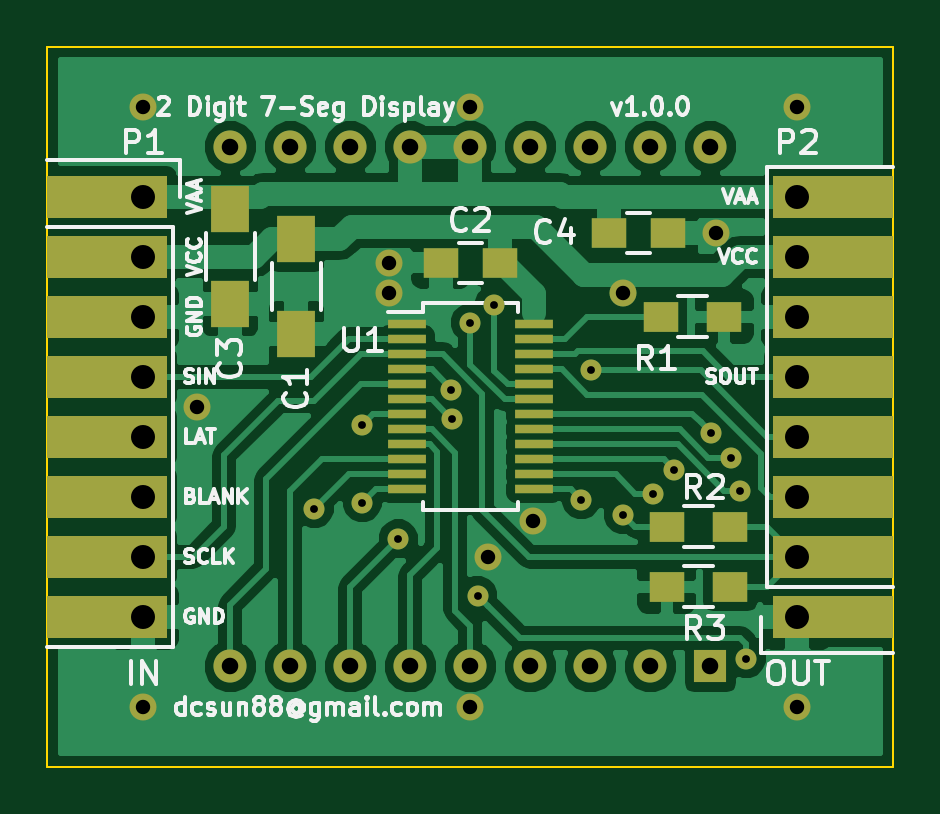
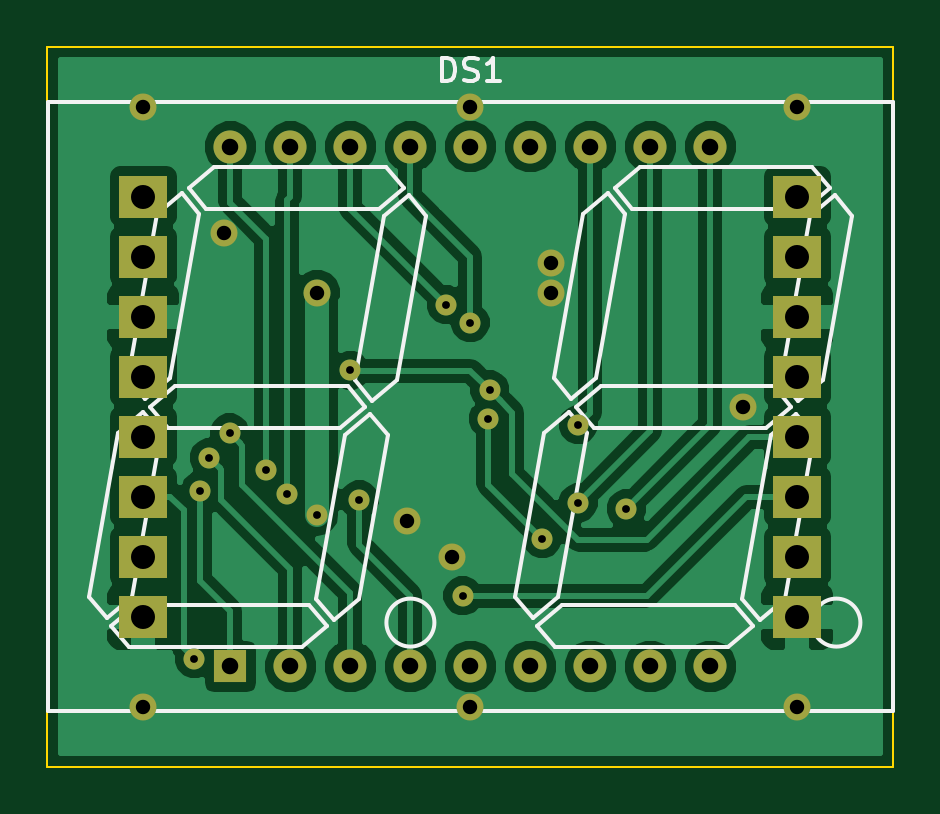
Circuit board: 8 layer files. Board 35.8 x 30.5 mm.
- bottom_copper: disp-B_Cu.gbr (49332 bytes)
- bottom_mask: disp-B_Mask.gbr (2086 bytes)
- bottom_silk: disp-B_SilkS.gbr (7717 bytes)
- outline: disp-Edge_Cuts.gbr (493 bytes)
- top_copper: disp-F_Cu.gbr (55950 bytes)
- top_mask: disp-F_Mask.gbr (3632 bytes)
- top_silk: disp-F_SilkS.gbr (34090 bytes)
- drill: disp.drl (1256 bytes)

=== bottom_copper: disp-B_Cu.gbr (49332 bytes, source omitted) ===
=== bottom_mask: disp-B_Mask.gbr ===
G04 #@! TF.FileFunction,Soldermask,Bot*
%FSLAX46Y46*%
G04 Gerber Fmt 4.6, Leading zero omitted, Abs format (unit mm)*
G04 Created by KiCad (PCBNEW (2015-06-05 BZR 5717)-product) date Fri Jul 17 22:05:53 2015*
%MOMM*%
G01*
G04 APERTURE LIST*
%ADD10C,0.100000*%
%ADD11R,1.400000X1.400000*%
%ADD12C,1.400000*%
%ADD13R,2.032000X1.778000*%
%ADD14C,1.143000*%
%ADD15C,0.889000*%
G04 APERTURE END LIST*
D10*
D11*
X154686000Y-105742000D03*
D12*
X152146000Y-105742000D03*
X149606000Y-105742000D03*
X147066000Y-105742000D03*
X144526000Y-105742000D03*
X141986000Y-105742000D03*
X139446000Y-105742000D03*
X136906000Y-105742000D03*
X134366000Y-105742000D03*
X134366000Y-83742000D03*
X136906000Y-83742000D03*
X139446000Y-83742000D03*
X141986000Y-83742000D03*
X144526000Y-83742000D03*
X147066000Y-83742000D03*
X149606000Y-83742000D03*
X152146000Y-83742000D03*
X154686000Y-83742000D03*
D13*
X130683000Y-85852000D03*
X130683000Y-88392000D03*
X130683000Y-90932000D03*
X130683000Y-93472000D03*
X130683000Y-96012000D03*
X130683000Y-98552000D03*
X130683000Y-101092000D03*
X130683000Y-103632000D03*
X158369000Y-103632000D03*
X158369000Y-101092000D03*
X158369000Y-98552000D03*
X158369000Y-96012000D03*
X158369000Y-93472000D03*
X158369000Y-90932000D03*
X158369000Y-88392000D03*
X158369000Y-85852000D03*
D14*
X151003000Y-89916000D03*
D15*
X151003000Y-99314000D03*
D14*
X145288000Y-101092000D03*
X147193000Y-99568000D03*
X132969000Y-94742000D03*
X158369000Y-107442000D03*
X144526000Y-107442000D03*
X130683000Y-107442000D03*
X130683000Y-82042000D03*
X144526000Y-82042000D03*
X158369000Y-82042000D03*
X141097000Y-88646000D03*
X141097000Y-89916000D03*
X154940000Y-87376000D03*
D15*
X143710052Y-94033948D03*
X149618230Y-93205770D03*
X156210000Y-105409990D03*
X144843520Y-102743000D03*
X141478006Y-100330000D03*
X143764000Y-95249998D03*
X139954000Y-95504000D03*
X137922000Y-99060000D03*
X139954000Y-98806000D03*
X149225000Y-98679000D03*
X152273000Y-98425000D03*
X153162010Y-97409000D03*
X155956000Y-98298000D03*
X155575000Y-96900996D03*
X154715819Y-95855181D03*
X144526000Y-91186000D03*
X145542000Y-90424000D03*
M02*

=== bottom_silk: disp-B_SilkS.gbr (7717 bytes, source omitted) ===
=== outline: disp-Edge_Cuts.gbr ===
G04 #@! TF.FileFunction,Profile,NP*
%FSLAX46Y46*%
G04 Gerber Fmt 4.6, Leading zero omitted, Abs format (unit mm)*
G04 Created by KiCad (PCBNEW (2015-06-05 BZR 5717)-product) date Fri Jul 17 22:05:53 2015*
%MOMM*%
G01*
G04 APERTURE LIST*
%ADD10C,0.100000*%
G04 APERTURE END LIST*
D10*
X162433000Y-79502000D02*
X126619000Y-79502000D01*
X162433000Y-109982000D02*
X162433000Y-79502000D01*
X126619000Y-109982000D02*
X162433000Y-109982000D01*
X126619000Y-79502000D02*
X126619000Y-109982000D01*
M02*

=== top_copper: disp-F_Cu.gbr (55950 bytes, source omitted) ===
=== top_mask: disp-F_Mask.gbr ===
G04 #@! TF.FileFunction,Soldermask,Top*
%FSLAX46Y46*%
G04 Gerber Fmt 4.6, Leading zero omitted, Abs format (unit mm)*
G04 Created by KiCad (PCBNEW (2015-06-05 BZR 5717)-product) date Fri Jul 17 22:05:53 2015*
%MOMM*%
G01*
G04 APERTURE LIST*
%ADD10C,0.100000*%
%ADD11R,1.600000X2.000000*%
%ADD12R,1.500000X1.250000*%
%ADD13R,1.500000X1.300000*%
%ADD14R,1.400000X1.400000*%
%ADD15C,1.400000*%
%ADD16R,4.064000X1.778000*%
%ADD17R,2.032000X1.778000*%
%ADD18R,1.600000X0.400000*%
%ADD19C,1.143000*%
%ADD20C,0.889000*%
G04 APERTURE END LIST*
D10*
D11*
X137160000Y-87662000D03*
X137160000Y-91662000D03*
D12*
X145776000Y-88646000D03*
X143276000Y-88646000D03*
D11*
X134366000Y-86392000D03*
X134366000Y-90392000D03*
D12*
X150388000Y-87376000D03*
X152888000Y-87376000D03*
D13*
X152574000Y-90932000D03*
X155274000Y-90932000D03*
X152828000Y-99822000D03*
X155528000Y-99822000D03*
X155528000Y-102362000D03*
X152828000Y-102362000D03*
D14*
X154686000Y-105742000D03*
D15*
X152146000Y-105742000D03*
X149606000Y-105742000D03*
X147066000Y-105742000D03*
X144526000Y-105742000D03*
X141986000Y-105742000D03*
X139446000Y-105742000D03*
X136906000Y-105742000D03*
X134366000Y-105742000D03*
X134366000Y-83742000D03*
X136906000Y-83742000D03*
X139446000Y-83742000D03*
X141986000Y-83742000D03*
X144526000Y-83742000D03*
X147066000Y-83742000D03*
X149606000Y-83742000D03*
X152146000Y-83742000D03*
X154686000Y-83742000D03*
D16*
X128651000Y-103632000D03*
X128651000Y-101092000D03*
X128651000Y-98552000D03*
X128651000Y-96012000D03*
X128651000Y-93472000D03*
X128651000Y-90932000D03*
X128651000Y-88392000D03*
D17*
X130683000Y-85852000D03*
X130683000Y-88392000D03*
X130683000Y-90932000D03*
X130683000Y-93472000D03*
X130683000Y-96012000D03*
X130683000Y-98552000D03*
X130683000Y-101092000D03*
X130683000Y-103632000D03*
D16*
X128651000Y-85852000D03*
X160401000Y-85852000D03*
X160401000Y-88392000D03*
X160401000Y-90932000D03*
X160401000Y-93472000D03*
X160401000Y-96012000D03*
X160401000Y-98552000D03*
X160401000Y-101092000D03*
D17*
X158369000Y-103632000D03*
X158369000Y-101092000D03*
X158369000Y-98552000D03*
X158369000Y-96012000D03*
X158369000Y-93472000D03*
X158369000Y-90932000D03*
X158369000Y-88392000D03*
X158369000Y-85852000D03*
D16*
X160401000Y-103632000D03*
D18*
X141826000Y-91249500D03*
X141826000Y-91884500D03*
X141826000Y-92519500D03*
X141826000Y-93154500D03*
X141826000Y-93789500D03*
X141826000Y-94424500D03*
X141826000Y-95059500D03*
X141826000Y-95694500D03*
X141826000Y-96329500D03*
X141826000Y-96964500D03*
X141826000Y-97599500D03*
X141826000Y-98234500D03*
X147226000Y-98234500D03*
X147226000Y-97599500D03*
X147226000Y-96964500D03*
X147226000Y-96329500D03*
X147226000Y-95694500D03*
X147226000Y-95059500D03*
X147226000Y-94424500D03*
X147226000Y-93789500D03*
X147226000Y-93154500D03*
X147226000Y-92519500D03*
X147226000Y-91884500D03*
X147226000Y-91249500D03*
D19*
X151003000Y-89916000D03*
D20*
X151003000Y-99314000D03*
D19*
X145288000Y-101092000D03*
X147193000Y-99568000D03*
X132969000Y-94742000D03*
X158369000Y-107442000D03*
X144526000Y-107442000D03*
X130683000Y-107442000D03*
X130683000Y-82042000D03*
X144526000Y-82042000D03*
X158369000Y-82042000D03*
X141097000Y-88646000D03*
X141097000Y-89916000D03*
X154940000Y-87376000D03*
D20*
X143710052Y-94033948D03*
X149618230Y-93205770D03*
X156210000Y-105409990D03*
X144843520Y-102743000D03*
X141478006Y-100330000D03*
X143764000Y-95249998D03*
X139954000Y-95504000D03*
X137922000Y-99060000D03*
X139954000Y-98806000D03*
X149225000Y-98679000D03*
X152273000Y-98425000D03*
X153162010Y-97409000D03*
X155956000Y-98298000D03*
X155575000Y-96900996D03*
X154715819Y-95855181D03*
X144526000Y-91186000D03*
X145542000Y-90424000D03*
M02*

=== top_silk: disp-F_SilkS.gbr (34090 bytes, source omitted) ===
=== drill: disp.drl ===
M48
;DRILL file {KiCad (2015-06-05 BZR 5717)-product} date Fri Jul 17 22:05:58 2015
;FORMAT={3:3/ absolute / metric / keep zeros}
FMAT,2
METRIC,TZ
T1C0.330
T2C0.610
T3C0.700
T4C1.016
%
G90
G05
M71
T1
X137922Y-099060
X139954Y-095504
X139954Y-098806
X141478Y-100330
X143710Y-094034
X143764Y-095250
X144526Y-091186
X144844Y-102743
X145542Y-090424
X149225Y-098679
X149618Y-093206
X151003Y-099314
X152273Y-098425
X153162Y-097409
X154716Y-095855
X155575Y-096901
X155956Y-098298
X156210Y-105410
T2
X130683Y-082042
X130683Y-107442
X132969Y-094742
X141097Y-088646
X141097Y-089916
X144526Y-082042
X144526Y-107442
X145288Y-101092
X147193Y-099568
X151003Y-089916
X154940Y-087376
X158369Y-082042
X158369Y-107442
T3
X134366Y-083742
X134366Y-105742
X136906Y-083742
X136906Y-105742
X139446Y-083742
X139446Y-105742
X141986Y-083742
X141986Y-105742
X144526Y-083742
X144526Y-105742
X147066Y-083742
X147066Y-105742
X149606Y-083742
X149606Y-105742
X152146Y-083742
X152146Y-105742
X154686Y-083742
X154686Y-105742
T4
X130683Y-085852
X130683Y-088392
X130683Y-090932
X130683Y-093472
X130683Y-096012
X130683Y-098552
X130683Y-101092
X130683Y-103632
X158369Y-085852
X158369Y-088392
X158369Y-090932
X158369Y-093472
X158369Y-096012
X158369Y-098552
X158369Y-101092
X158369Y-103632
T0
M30
